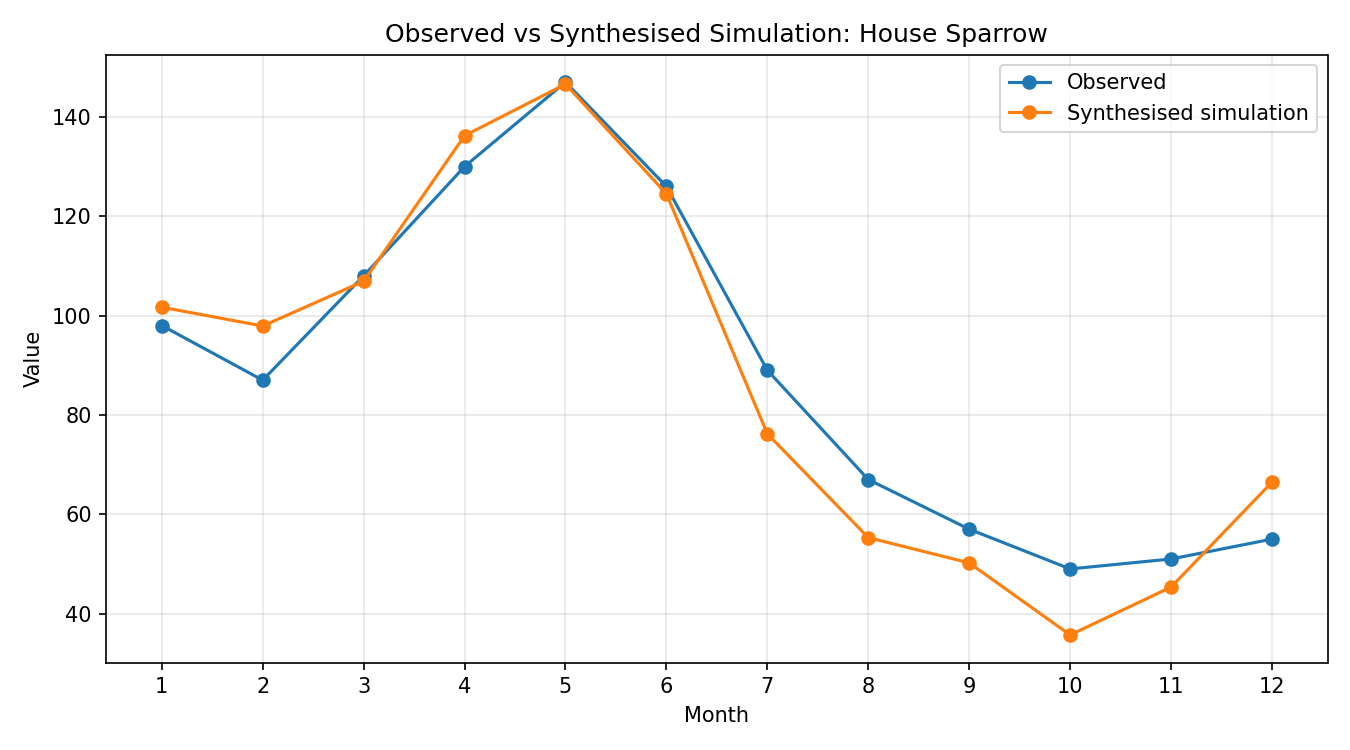

The table this chart was drawn from, first rows:
month, observed, simulated_raw, synthesised
1, 98, 0.7247, 101.7
2, 87, 0.6978, 97.91
3, 108, 0.762, 106.9
4, 130, 0.9708, 136.2
5, 147, 1.045, 146.6
6, 126, 0.8875, 124.5
7, 89, 0.543, 76.2
8, 67, 0.3942, 55.31
9, 57, 0.3579, 50.22
10, 49, 0.2545, 35.71
11, 51, 0.3232, 45.34
12, 55, 0.4737, 66.47
